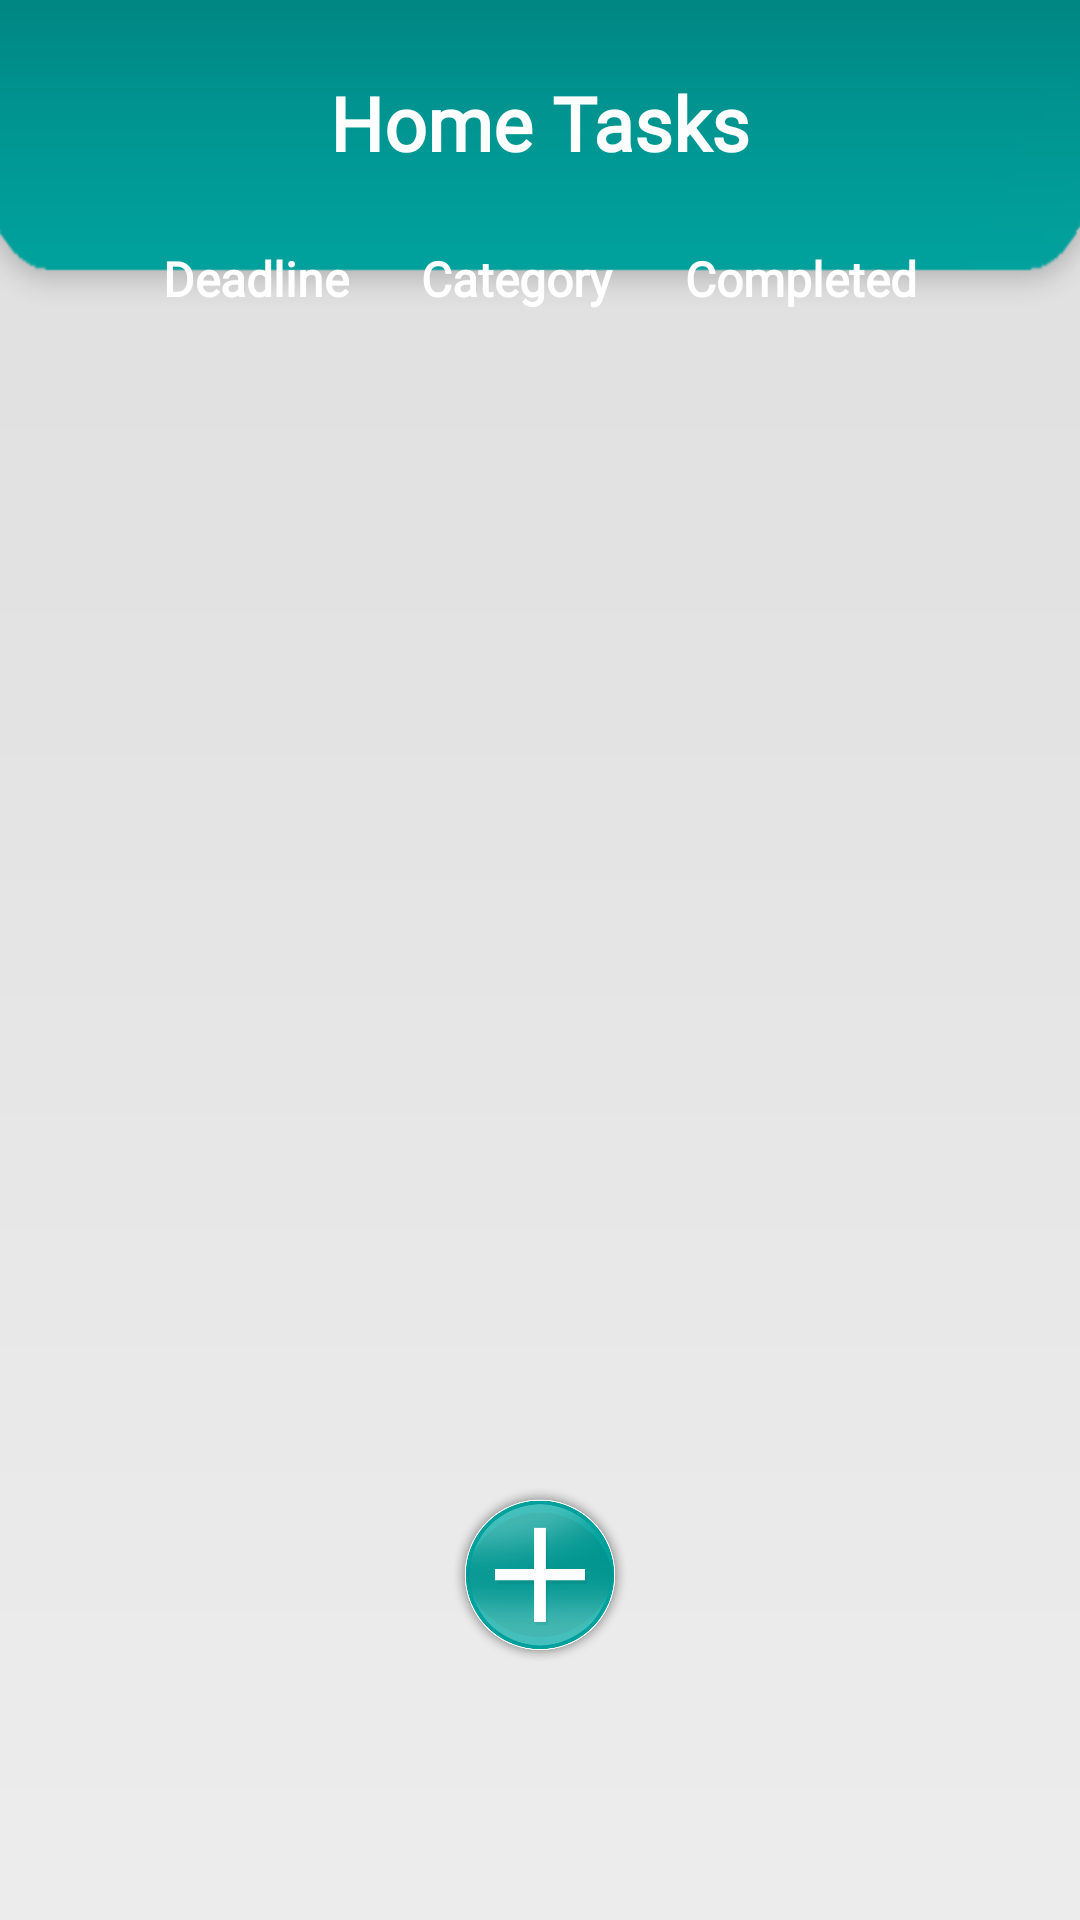

Layout XML and referenced resources for this Android screen:
<!-- AndroidManifest.xml: application theme Theme.Homie -->
<!-- res/layout/fragment_tasks.xml -->
<?xml version="1.0" encoding="utf-8"?>
<FrameLayout xmlns:android="http://schemas.android.com/apk/res/android"
    xmlns:tools="http://schemas.android.com/tools"
    android:layout_width="match_parent"
    android:layout_height="match_parent"
    tools:context=".Fragments.TasksFragment"
    android:background="@drawable/backgroundhomiesecondviews">
<androidx.constraintlayout.widget.ConstraintLayout
    xmlns:app="http://schemas.android.com/apk/res-auto"
    android:layout_width="match_parent"
    android:layout_height="match_parent"
    >


    <LinearLayout
        android:id="@+id/Tasks_LL_headline"
        android:layout_width="match_parent"
        android:layout_height="60dp"
        android:orientation="vertical"
        app:layout_constraintTop_toTopOf="parent"
        app:layout_constraintStart_toStartOf="parent"
        app:layout_constraintEnd_toEndOf="parent">

        <com.google.android.material.textview.MaterialTextView
            android:layout_width="wrap_content"
            android:layout_height="wrap_content"
            android:text="Home Tasks"
            android:layout_gravity="center"
            android:layout_marginTop="24dp"
            android:textSize="25sp"
            android:textStyle="bold"
            android:textColor="@color/white"
            android:fontFamily="@font/poppinsmedium"/>

    </LinearLayout>




    <LinearLayout
        android:id="@+id/sorting_LL"
        android:layout_width="wrap_content"
        android:layout_height="wrap_content"
        android:orientation="horizontal"
        app:layout_constraintTop_toBottomOf="@id/Tasks_LL_headline"
        app:layout_constraintStart_toStartOf="parent"
        app:layout_constraintEnd_toEndOf="parent"
        android:layout_marginTop="22dp"
        android:gravity="center_horizontal"

        >



           <com.google.android.material.textview.MaterialTextView
               android:id="@+id/buttonDeadline"
               android:layout_width="wrap_content"
               android:layout_height="wrap_content"
               android:layout_gravity="center"
               android:text="Deadline"
               android:textSize="16sp"
               android:textColor="@color/white"
               android:fontFamily="@font/poppinsmedium"
               android:textStyle="bold"
               android:layout_marginHorizontal="12dp"
               >

           </com.google.android.material.textview.MaterialTextView>


            <com.google.android.material.textview.MaterialTextView
                android:id="@+id/buttonCategory"
                android:layout_width="wrap_content"
                android:layout_height="wrap_content"
                android:layout_gravity="center"
                android:text="Category"
                android:textColor="@color/white"
                android:textSize="16sp"
                android:fontFamily="@font/poppinsmedium"
                android:textStyle="bold"
                android:layout_marginHorizontal="12dp"
                >

            </com.google.android.material.textview.MaterialTextView>

        <com.google.android.material.textview.MaterialTextView
            android:id="@+id/Task_MTV_done"
            android:layout_width="wrap_content"
            android:layout_height="wrap_content"
            android:layout_gravity="center"
            android:text="Completed"
            android:textColor="@color/white"
            android:textSize="16sp"
            android:fontFamily="@font/poppinsmedium"
            android:textStyle="bold"
            android:layout_marginHorizontal="12dp"
            >

        </com.google.android.material.textview.MaterialTextView>

    </LinearLayout>





    <androidx.recyclerview.widget.RecyclerView
        android:id="@+id/Tasks_RCV_taskRCV"
        android:layout_width="match_parent"
        android:layout_height="0dp"
        app:layout_constraintTop_toBottomOf="@id/sorting_LL"
        app:layout_constraintBottom_toBottomOf="parent"
        app:layout_constraintStart_toStartOf="parent"
        app:layout_constraintEnd_toEndOf="parent"
        android:layout_marginBottom="144dp"
        android:layout_marginTop="6dp">


    </androidx.recyclerview.widget.RecyclerView>
</androidx.constraintlayout.widget.ConstraintLayout>



    <com.google.android.material.imageview.ShapeableImageView
        android:id="@+id/Tasks_BTN_add"
        android:layout_width="60dp"
        android:layout_height="60dp"
        android:src="@drawable/plus"
        android:layout_gravity="bottom|center"
        android:layout_marginBottom="84dp">

    </com.google.android.material.imageview.ShapeableImageView>





</FrameLayout>
<!-- resources referenced by this layout -->
<resources>
  <color name="white">#FFFFFFFF</color>
  <!-- drawable backgroundhomiesecondviews: png bitmap (drawable, 9624 bytes) -->
  <!-- drawable plus: png bitmap (drawable, 101519 bytes) -->
  <style name="Theme.Homie" parent="Base.Theme.Homie" />
  <style name="Base.Theme.Homie" parent="Theme.Material3.DayNight.NoActionBar">
          
          
      </style>
</resources>
